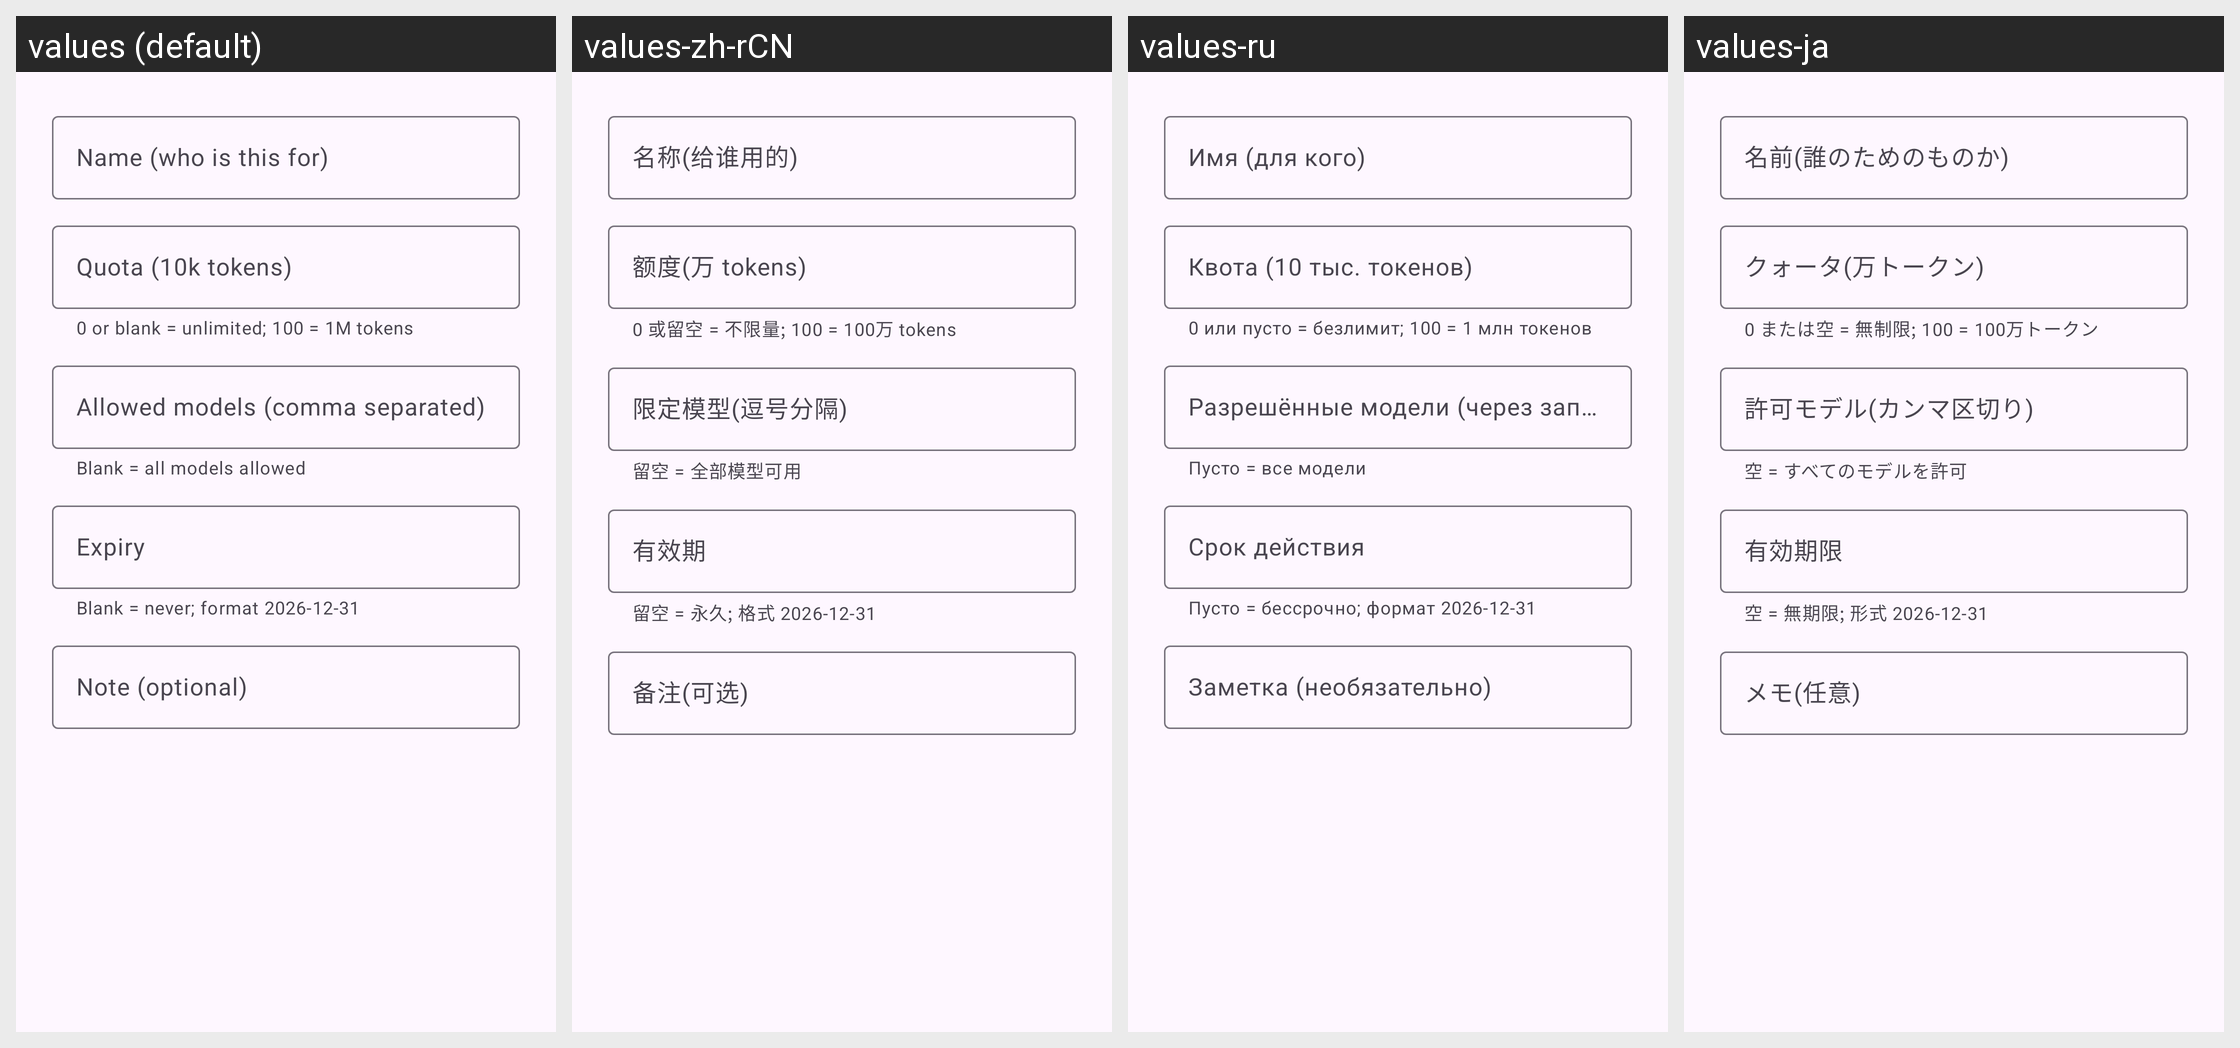

Strings drawn on this Android screen and how each of the app's shown locales translates them:
Android screen res/layout/dialog_card.xml rendered under 4 locales, left to right: values (default), values-zh-rCN, values-ru, values-ja. Device: Nexus 5 (rendered at 1080×1920; each locale shown at half size, 540×960, under a caption strip naming it); theme Theme.AIGateway.
Other locales in the repository, not shown: values-eo, values-es, values-fr, values-ko, values-zh-rTW.
Strings drawn on this screen, with the default value and each locale's value (text and hints the layout hard-codes, and strings that could not be matched under every locale, appear in the picture but are not listed):

cd_name
  values: Name (who is this for)
  values-zh-rCN: 名称(给谁用的)
  values-ru: Имя (для кого)
  values-ja: 名前(誰のためのものか)

cd_quota
  values: Quota (10k tokens)
  values-zh-rCN: 额度(万 tokens)
  values-ru: Квота (10 тыс. токенов)
  values-ja: クォータ(万トークン)

cd_quota_helper
  values: 0 or blank = unlimited; 100 = 1M tokens
  values-zh-rCN: 0 或留空 = 不限量; 100 = 100万 tokens
  values-ru: 0 или пусто = безлимит; 100 = 1 млн токенов
  values-ja: 0 または空 = 無制限; 100 = 100万トークン

cd_models
  values: Allowed models (comma separated)
  values-zh-rCN: 限定模型(逗号分隔)
  values-ru: Разрешённые модели (через запятую)
  values-ja: 許可モデル(カンマ区切り)

cd_models_helper
  values: Blank = all models allowed
  values-zh-rCN: 留空 = 全部模型可用
  values-ru: Пусто = все модели
  values-ja: 空 = すべてのモデルを許可

cd_expires
  values: Expiry
  values-zh-rCN: 有效期
  values-ru: Срок действия
  values-ja: 有効期限

cd_expires_helper
  values: Blank = never; format 2026-12-31
  values-zh-rCN: 留空 = 永久; 格式 2026-12-31
  values-ru: Пусто = бессрочно; формат 2026-12-31
  values-ja: 空 = 無期限; 形式 2026-12-31

cd_note
  values: Note (optional)
  values-zh-rCN: 备注(可选)
  values-ru: Заметка (необязательно)
  values-ja: メモ(任意)
